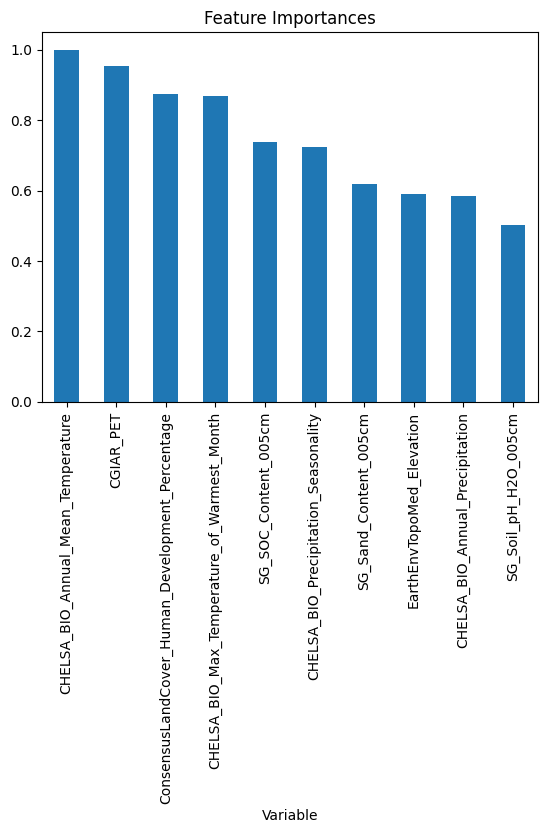

Values plotted in this chart, from the file beside it:
, Variable, Feature_Importance
0, CGIAR_PET, 0.9552
1, CHELSA_BIO_Annual_Mean_Temperature, 1.0
2, CHELSA_BIO_Annual_Precipitation, 0.5851
3, CHELSA_BIO_Max_Temperature_of_Warmest_Mo…, 0.8701
4, CHELSA_BIO_Precipitation_Seasonality, 0.7229
5, ConsensusLandCoverClass_Barren, 0.08082
6, ConsensusLandCoverClass_Deciduous_Broadl…, 0.1482
7, ConsensusLandCoverClass_Evergreen_Broadl…, 0.137
8, ConsensusLandCoverClass_Evergreen_Decidu…, 0.1657
9, ConsensusLandCoverClass_Herbaceous_Veget…, 0.07622
10, ConsensusLandCoverClass_Mixed_Other_Tree…, 0.2695
11, ConsensusLandCoverClass_Shrubs, 0.08475
12, ConsensusLandCover_Human_Development_Per…, 0.8745
13, EarthEnvTexture_CoOfVar_EVI, 0.3315
14, EarthEnvTexture_Correlation_EVI, 0.3356
15, EarthEnvTexture_Homogeneity_EVI, 0.4098
16, EarthEnvTopoMed_AspectCosine, 0.3624
17, EarthEnvTopoMed_AspectSine, 0.3282
18, EarthEnvTopoMed_Elevation, 0.5913
19, EarthEnvTopoMed_Slope, 0.4453
20, EarthEnvTopoMed_TopoPositionIndex, 0.3181
21, EsaCci_BurntAreasProbability, 0.1123
22, GHS_Population_Density, 0.3792
23, GlobBiomass_AboveGroundBiomass, 0.4652
24, GlobPermafrost_PermafrostExtent, 0.0
25, MODIS_NPP, 0.4899
26, PelletierEtAl_SoilAndSedimentaryDepositT…, 0.2357
27, SG_Depth_to_bedrock, 0.1425
28, SG_SOC_Content_005cm, 0.7387
29, SG_Sand_Content_005cm, 0.6196
30, SG_Soil_pH_H2O_005cm, 0.5037
